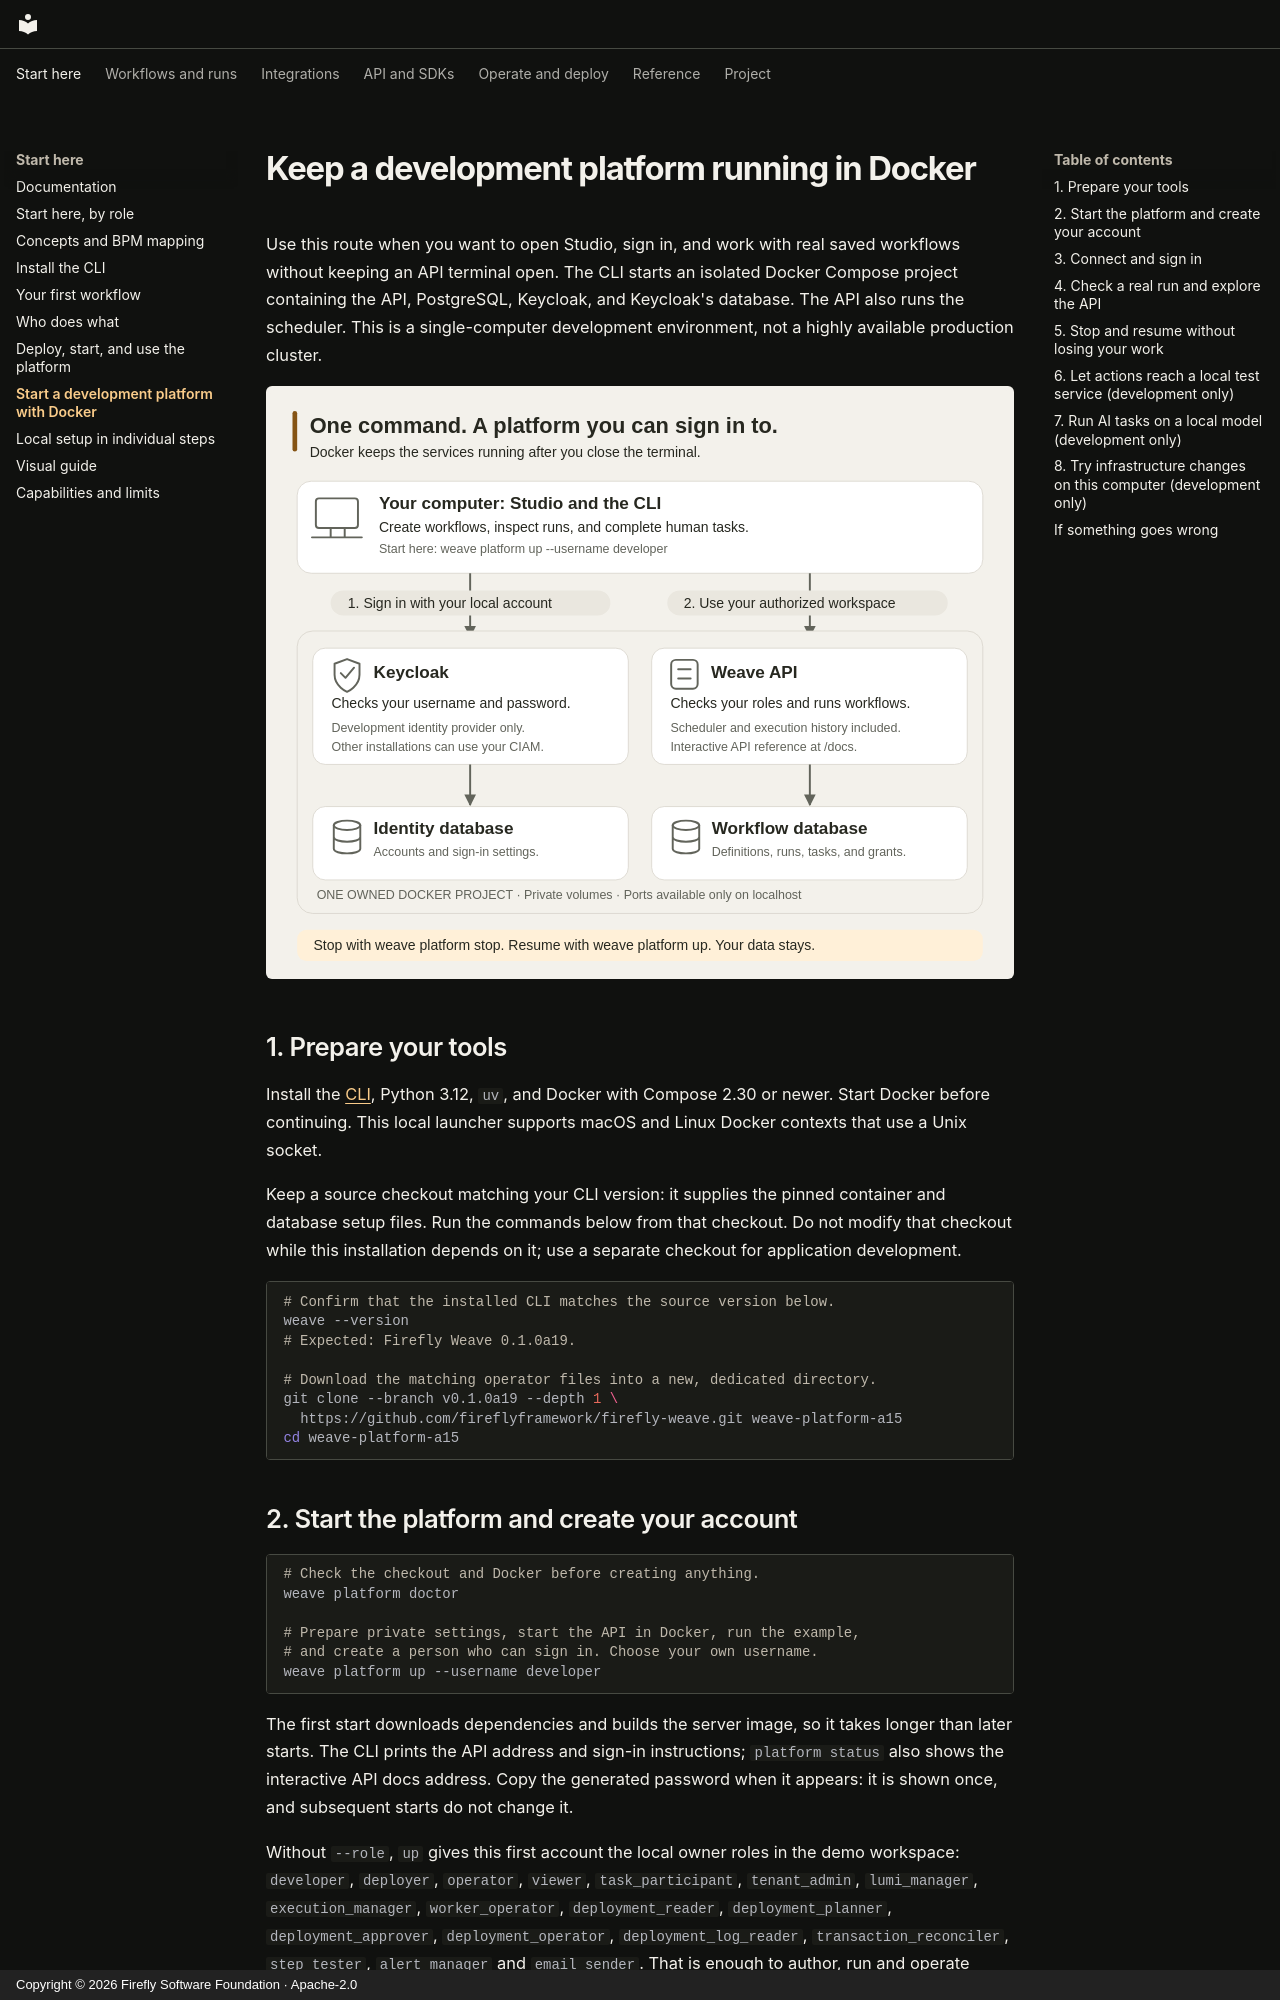

repository: fireflyframework/firefly-weave · page: guides/docker-development/index.html · generator: mkdocs · copyright: Copyright © 2026 Firefly Software Foundation · Apache-2.0

<!--
Copyright 2026 Firefly Software Foundation.

Licensed under the Apache License, Version 2.0 (the "License");
you may not use this file except in compliance with the License.
You may obtain a copy of the License at

    http://www.apache.org/licenses/LICENSE-2.0

Unless required by applicable law or agreed to in writing, software
distributed under the License is distributed on an "AS IS" BASIS,
WITHOUT WARRANTIES OR CONDITIONS OF ANY KIND, either express or implied.
See the License for the specific language governing permissions and
limitations under the License.
Author: Firefly Software Foundation
SPDX-License-Identifier: Apache-2.0
-->

# Keep a development platform running in Docker

Use this route when you want to open Studio, sign in, and work with real saved
workflows without keeping an API terminal open. The CLI starts an isolated Docker
Compose project containing the API, PostgreSQL, Keycloak, and Keycloak's database.
The API also runs the scheduler. This is a single-computer development environment,
not a highly available production cluster.

![Studio and CLI sign in through local Keycloak and call the Weave API; separate persistent databases retain identity and workflow data](../diagrams/docker-development.svg)

## 1. Prepare your tools

Install the [CLI](../installation.md), Python 3.12, `uv`, and Docker with
Compose 2.30 or newer. Start Docker before continuing. This local launcher supports
macOS and Linux Docker contexts that use a Unix socket.

Keep a source checkout matching your CLI version: it supplies the pinned container
and database setup files. Run the commands below from that checkout. Do not modify
that checkout while this installation depends on it; use a separate checkout for
application development.

```sh
# Confirm that the installed CLI matches the source version below.
weave --version
# Expected: Firefly Weave 0.1.0a19.

# Download the matching operator files into a new, dedicated directory.
git clone --branch v0.1.0a19 --depth 1 \
  https://github.com/fireflyframework/firefly-weave.git weave-platform-a15
cd weave-platform-a15
```
